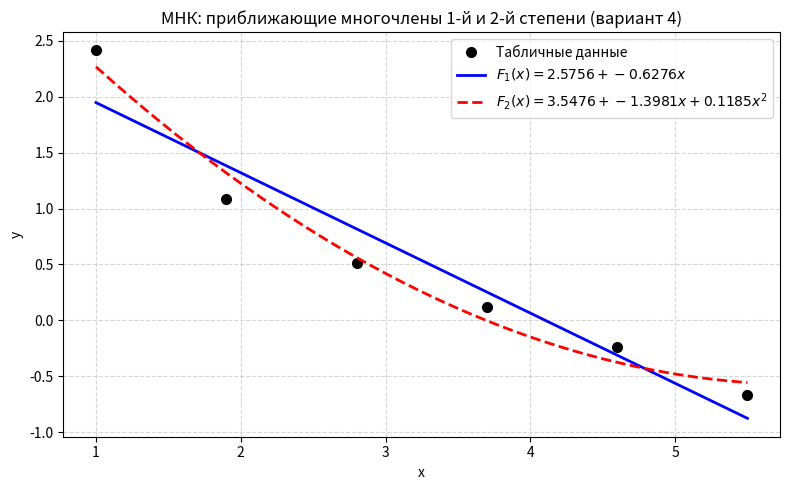

The matplotlib source for this figure:
# Лаб 3.3 — Метод наименьших квадратов (МНК)
# Вариант 4
# Данные: x = [1.0, 1.9, 2.8, 3.7, 4.6, 5.5]
#         y = [2.4142, 1.0818, 0.50953, 0.11836, -0.24008, -0.66818]
# Найти приближающие многочлены 1-й и 2-й степени.
# Построить графики.

import matplotlib
matplotlib.use("Agg")
import matplotlib.pyplot as plt


def solve_linear_system_2(A, b):
    """Решение 2×2 системы методом Крамера."""
    det = A[0][0]*A[1][1] - A[0][1]*A[1][0]
    x0 = (b[0]*A[1][1] - b[1]*A[0][1]) / det
    x1 = (A[0][0]*b[1] - A[1][0]*b[0]) / det
    return [x0, x1]


def solve_linear_system_3(A, b):
    """Решение 3×3 системы методом Гаусса."""
    import copy
    n = 3
    M = [row[:] + [b[i]] for i, row in enumerate(A)]

    for k in range(n):
        # Выбор главного элемента
        max_row = k
        for i in range(k+1, n):
            if abs(M[i][k]) > abs(M[max_row][k]):
                max_row = i
        M[k], M[max_row] = M[max_row], M[k]

        for i in range(k+1, n):
            factor = M[i][k] / M[k][k]
            for j in range(k, n+1):
                M[i][j] -= factor * M[k][j]

    x = [0.0] * n
    for i in range(n-1, -1, -1):
        x[i] = (M[i][n] - sum(M[i][j]*x[j] for j in range(i+1, n))) / M[i][i]
    return x


def main():
    X = [1.0, 1.9, 2.8, 3.7, 4.6, 5.5]
    Y = [2.4142, 1.0818, 0.50953, 0.11836, -0.24008, -0.66818]
    N = len(X) - 1  # N = 5

    print("=" * 65)
    print("  Лабораторная работа 3.3  |  Вариант 4")
    print("  Метод наименьших квадратов")
    print("=" * 65)

    print(f"\n  Исходные данные (N = {N}):")
    print(f"  {'i':>4}  {'x_i':>10}  {'y_i':>12}")
    print(f"  {'-'*28}")
    for i in range(N + 1):
        print(f"  {i:>4}  {X[i]:>10.1f}  {Y[i]:>12.5f}")

    # ── Вычисление сумм ────────────────────────────────────────────
    sum_x = sum(X)
    sum_x2 = sum(x**2 for x in X)
    sum_x3 = sum(x**3 for x in X)
    sum_x4 = sum(x**4 for x in X)
    sum_y = sum(Y)
    sum_xy = sum(X[i]*Y[i] for i in range(N+1))
    sum_x2y = sum(X[i]**2 * Y[i] for i in range(N+1))

    print(f"\n  Суммы:")
    print(f"    Σx_i     = {sum_x:.4f}")
    print(f"    Σx_i²    = {sum_x2:.4f}")
    print(f"    Σx_i³    = {sum_x3:.4f}")
    print(f"    Σx_i⁴    = {sum_x4:.4f}")
    print(f"    Σy_i     = {sum_y:.5f}")
    print(f"    Σx_i·y_i = {sum_xy:.5f}")
    print(f"    Σx_i²·y_i= {sum_x2y:.5f}")

    # ═══════════════════════════════════════════════════════════════
    # Приближающий многочлен 1-й степени: F_1(x) = a_0 + a_1·x
    # Нормальная система (формула (a) методички):
    #   (N+1)·a_0 + Σx·a_1     = Σy
    #   Σx·a_0    + Σx²·a_1    = Σxy
    # ═══════════════════════════════════════════════════════════════
    print(f"\n{'='*65}")
    print(f"  a) Приближающий многочлен 1-й степени: F₁(x) = a₀ + a₁·x")
    print(f"{'='*65}")

    A1 = [
        [N + 1, sum_x],
        [sum_x, sum_x2],
    ]
    b1 = [sum_y, sum_xy]

    print(f"\n  Нормальная система МНК:")
    print(f"    {A1[0][0]:.1f}·a₀ + {A1[0][1]:.2f}·a₁ = {b1[0]:.5f}")
    print(f"    {A1[1][0]:.2f}·a₀ + {A1[1][1]:.2f}·a₁ = {b1[1]:.5f}")

    sol1 = solve_linear_system_2(A1, b1)
    a0_1, a1_1 = sol1

    print(f"\n  Решение:  a₀ = {a0_1:.6f},  a₁ = {a1_1:.6f}")
    print(f"  F₁(x) = {a0_1:.6f} + {a1_1:.6f}·x")

    # Значения F_1 в узлах и сумма квадратов ошибок
    print(f"\n  {'i':>4}  {'x_i':>10}  {'y_i':>12}  {'F₁(x_i)':>12}  {'y_i - F₁':>12}")
    print(f"  {'-'*52}")
    sse1 = 0.0
    for i in range(N + 1):
        f_val = a0_1 + a1_1 * X[i]
        err = Y[i] - f_val
        sse1 += err**2
        print(f"  {i:>4}  {X[i]:>10.1f}  {Y[i]:>12.5f}  {f_val:>12.5f}  {err:>12.5f}")
    print(f"\n  Сумма квадратов ошибок: Φ₁ = {sse1:.6f}")

    # ═══════════════════════════════════════════════════════════════
    # Приближающий многочлен 2-й степени: F_2(x) = a_0 + a_1·x + a_2·x²
    # Нормальная система (формула (c) методички):
    #   (N+1)·a_0 + Σx·a_1  + Σx²·a_2   = Σy
    #   Σx·a_0    + Σx²·a_1 + Σx³·a_2   = Σxy
    #   Σx²·a_0   + Σx³·a_1 + Σx⁴·a_2   = Σx²y
    # ═══════════════════════════════════════════════════════════════
    print(f"\n{'='*65}")
    print(f"  б) Приближающий многочлен 2-й степени: F₂(x) = a₀ + a₁·x + a₂·x²")
    print(f"{'='*65}")

    A2 = [
        [N + 1, sum_x, sum_x2],
        [sum_x, sum_x2, sum_x3],
        [sum_x2, sum_x3, sum_x4],
    ]
    b2 = [sum_y, sum_xy, sum_x2y]

    print(f"\n  Нормальная система МНК:")
    print(f"    {A2[0][0]:.1f}·a₀ + {A2[0][1]:.2f}·a₁ + {A2[0][2]:.2f}·a₂ = {b2[0]:.5f}")
    print(f"    {A2[1][0]:.2f}·a₀ + {A2[1][1]:.2f}·a₁ + {A2[1][2]:.2f}·a₂ = {b2[1]:.5f}")
    print(f"    {A2[2][0]:.2f}·a₀ + {A2[2][1]:.2f}·a₁ + {A2[2][2]:.2f}·a₂ = {b2[2]:.5f}")

    sol2 = solve_linear_system_3(A2, b2)
    a0_2, a1_2, a2_2 = sol2

    print(f"\n  Решение:  a₀ = {a0_2:.6f},  a₁ = {a1_2:.6f},  a₂ = {a2_2:.6f}")
    print(f"  F₂(x) = {a0_2:.6f} + {a1_2:.6f}·x + {a2_2:.6f}·x²")

    # Значения F_2 в узлах и сумма квадратов ошибок
    print(f"\n  {'i':>4}  {'x_i':>10}  {'y_i':>12}  {'F₂(x_i)':>12}  {'y_i - F₂':>12}")
    print(f"  {'-'*52}")
    sse2 = 0.0
    for i in range(N + 1):
        f_val = a0_2 + a1_2 * X[i] + a2_2 * X[i]**2
        err = Y[i] - f_val
        sse2 += err**2
        print(f"  {i:>4}  {X[i]:>10.1f}  {Y[i]:>12.5f}  {f_val:>12.5f}  {err:>12.5f}")
    print(f"\n  Сумма квадратов ошибок: Φ₂ = {sse2:.6f}")

    # ── Сравнение ──────────────────────────────────────────────────
    print(f"\n{'='*65}")
    print(f"  Сравнение:")
    print(f"    Φ₁ = {sse1:.6f}")
    print(f"    Φ₂ = {sse2:.6f}")
    print(f"    Многочлен 2-й степени даёт меньшую сумму квадратов ошибок")
    print(f"{'='*65}")

    # ── Графики ────────────────────────────────────────────────────
    xs_plot = [X[0] + (X[-1] - X[0]) * i / 200 for i in range(201)]
    ys_f1 = [a0_1 + a1_1 * x for x in xs_plot]
    ys_f2 = [a0_2 + a1_2 * x + a2_2 * x**2 for x in xs_plot]

    fig, ax = plt.subplots(figsize=(8, 5))
    ax.plot(X, Y, "ko", markersize=7, label="Табличные данные")
    ax.plot(xs_plot, ys_f1, "b-", linewidth=2, label=f"$F_1(x) = {a0_1:.4f} + {a1_1:.4f}x$")
    ax.plot(xs_plot, ys_f2, "r--", linewidth=2, label=f"$F_2(x) = {a0_2:.4f} + {a1_2:.4f}x + {a2_2:.4f}x^2$")
    ax.set_xlabel("x")
    ax.set_ylabel("y")
    ax.set_title("МНК: приближающие многочлены 1-й и 2-й степени (вариант 4)")
    ax.legend()
    ax.grid(True, linestyle="--", alpha=0.5)
    plt.tight_layout()
    plt.savefig("graph_3_3_lsq.png", dpi=120)
    plt.close()
    print(f"\n  [График] Сохранён: graph_3_3_lsq.png")


if __name__ == "__main__":
    main()
